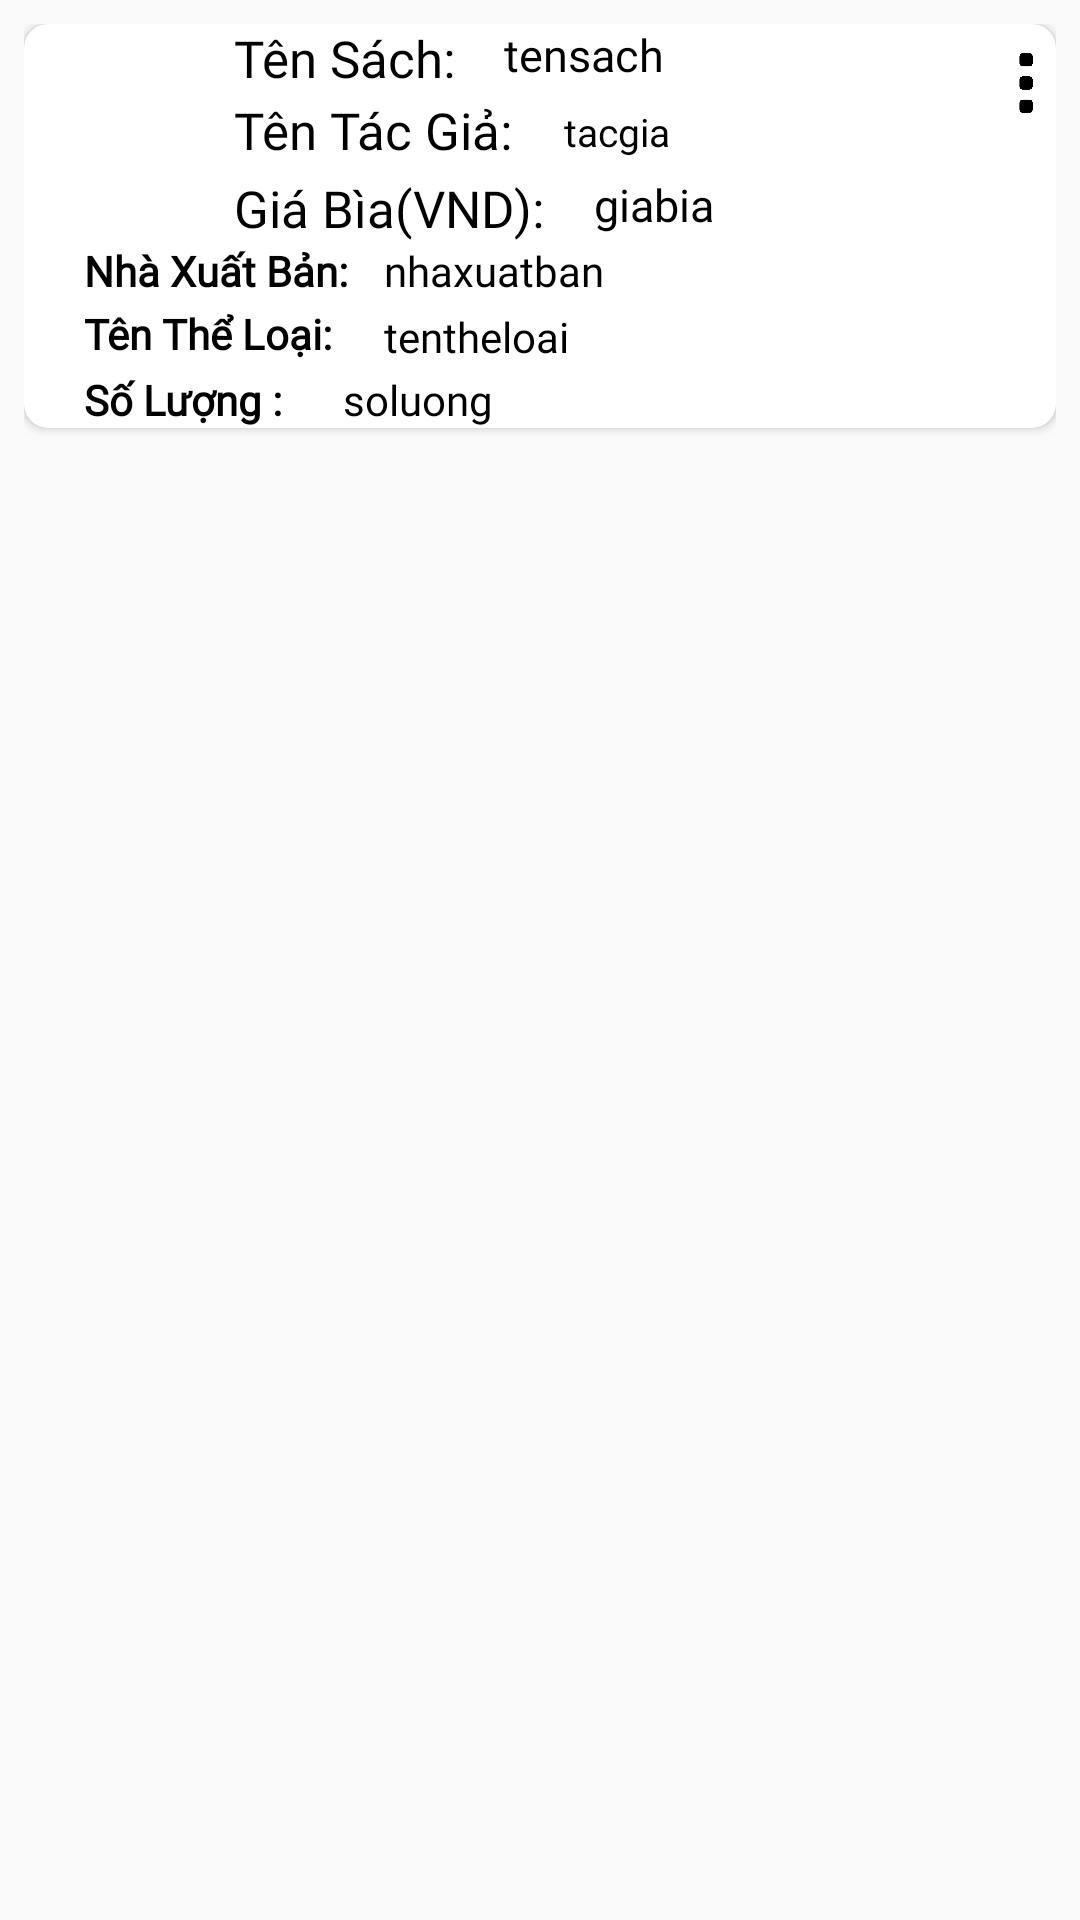

The Android layout XML behind this screen, and the referenced resources:
<!-- AndroidManifest.xml: application theme AppTheme -->
<!-- res/layout/sach_item.xml -->
<?xml version="1.0" encoding="utf-8"?>
<LinearLayout
    xmlns:android="http://schemas.android.com/apk/res/android"
    xmlns:app="http://schemas.android.com/apk/res-auto"
    xmlns:tools="http://schemas.android.com/tools"
    android:layout_width="match_parent"
    android:layout_height="wrap_content"
    android:padding="8dp">
    <androidx.cardview.widget.CardView
        android:layout_width="match_parent"
        android:layout_height="wrap_content"
        android:id="@+id/item_sach"
        android:paddingTop="4dp"
        android:layout_marginBottom="4dp"
        app:cardCornerRadius="8dp">

        <androidx.constraintlayout.widget.ConstraintLayout
            android:layout_width="match_parent"
            android:layout_height="wrap_content"
            >
            <ImageView
                android:id="@+id/iVhoadon"
                android:layout_width="60dp"
                android:layout_height="60dp"
                android:src="@drawable/icon_item_sach"
                app:layout_constraintEnd_toEndOf="parent"
                app:layout_constraintHorizontal_bias="0.017"
                app:layout_constraintStart_toStartOf="parent"
                app:layout_constraintTop_toTopOf="parent" />
            <TextView
                android:id="@+id/iVtensach"
                android:layout_width="0dp"
                android:layout_height="wrap_content"
                android:text="Tên Sách: "
                android:textColor="@color/black"
                android:layout_marginLeft="70dp"
                android:fontFamily="@font/font"
                android:textSize="17dp"
                app:layout_constraintEnd_toEndOf="parent"
                app:layout_constraintStart_toStartOf="parent"
                app:layout_constraintTop_toTopOf="parent"
                />
            <TextView
                android:id="@+id/txttensach"
                android:layout_width="match_parent"
                android:layout_height="wrap_content"
                android:text="tensach"
                android:textColor="@color/black"
                android:layout_marginLeft="160dp"
                android:fontFamily="@font/font"
                android:textSize="15dp"
                app:layout_constraintEnd_toEndOf="parent"
                app:layout_constraintStart_toStartOf="parent"
                app:layout_constraintTop_toTopOf="parent"
                android:background="?attr/selectableItemBackground"
                />

            <TextView
                android:id="@+id/tVngaymua"
                android:layout_width="0dp"
                android:layout_height="wrap_content"
                android:layout_marginLeft="70dp"
                android:layout_marginTop="24dp"
                android:fontFamily="@font/font"
                android:text="Tên Tác Giả: "
                android:textColor="@color/black"
                android:textSize="17dp"
                app:layout_constraintEnd_toEndOf="parent"
                app:layout_constraintHorizontal_bias="1.0"
                app:layout_constraintStart_toStartOf="parent"
                app:layout_constraintTop_toTopOf="parent" />

            <TextView
                android:id="@+id/txttentacgia"
                android:layout_width="match_parent"
                android:layout_height="match_parent"
                android:layout_marginLeft="180dp"
                android:layout_marginTop="27dp"
                android:fontFamily="@font/font"
                android:text="tacgia"
                android:textColor="@color/black"
                android:textSize="13dp"
                app:layout_constraintEnd_toEndOf="parent"
                app:layout_constraintHorizontal_bias="0.044"
                app:layout_constraintStart_toStartOf="parent"
                app:layout_constraintTop_toTopOf="parent" />

            <TextView
                android:layout_width="0dp"
                android:layout_height="wrap_content"
                android:id="@+id/tVgiabia"
                android:text="Giá Bìa(VND): "
                android:textSize="17dp"
                android:fontFamily="@font/font"
                android:layout_marginLeft="70dp"
                android:layout_marginTop="50dp"
                android:textColor="@color/black"
                app:layout_constraintEnd_toEndOf="parent"
                app:layout_constraintStart_toStartOf="parent"
                app:layout_constraintTop_toTopOf="parent"
                />
            <TextView
                android:layout_width="0dp"
                android:layout_height="match_parent"
                android:id="@+id/txtgiabia"
                android:text="giabia"
                android:textSize="15dp"
                android:textColor="@color/black"
                android:fontFamily="@font/font"
                android:layout_marginLeft="190dp"
                android:layout_marginTop="50dp"
                app:layout_constraintEnd_toEndOf="parent"
                app:layout_constraintStart_toStartOf="parent"
                app:layout_constraintTop_toTopOf="parent"
                />

            <ImageView
                android:id="@+id/iVmenusach"
                android:layout_width="20dp"
                android:layout_height="20dp"
                android:src="@drawable/menu1"
                app:layout_constraintBottom_toBottomOf="parent"
                app:layout_constraintEnd_toEndOf="parent"
                app:layout_constraintHorizontal_bias="1.0"
                app:layout_constraintStart_toStartOf="parent"
                app:layout_constraintTop_toTopOf="parent"
                app:layout_constraintVertical_bias="0.083" />

            <androidx.constraintlayout.widget.ConstraintLayout
                android:id="@+id/expandableLayoutSach"
                android:layout_width="0dp"
                android:layout_height="wrap_content"
                android:layout_marginTop="16dp"
                android:visibility="visible"
                app:layout_constraintEnd_toEndOf="parent"
                app:layout_constraintHorizontal_bias="0.0"
                app:layout_constraintStart_toStartOf="parent"
                app:layout_constraintTop_toBottomOf="@id/txttentacgia">

                <TextView
                    android:id="@+id/txtnhaxuatban"
                    android:layout_width="wrap_content"
                    android:layout_height="wrap_content"
                    android:layout_marginStart="12dp"
                    android:layout_marginLeft="12dp"
                    android:layout_marginTop="12dp"
                    android:fontFamily="@font/font"
                    android:text="nhaxuatban"
                    android:textColor="@color/black"
                    app:layout_constraintStart_toEndOf="@+id/tVnhaxuatban"
                    app:layout_constraintTop_toTopOf="parent" />

                <TextView
                    android:id="@+id/txtmatheloai"
                    android:layout_width="match_parent"
                    android:layout_height="wrap_content"
                    android:layout_marginTop="34dp"
                    android:layout_marginStart="120dp"
                    android:layout_marginEnd="4dp"
                    android:layout_marginRight="4dp"
                    android:fontFamily="@font/font"
                    android:text="tentheloai"
                    android:textColor="@color/black"
                    app:layout_constraintEnd_toEndOf="parent"
                    app:layout_constraintStart_toEndOf="@+id/tVtentheloai2"
                    app:layout_constraintTop_toTopOf="parent"
                    tools:ignore="UnknownId"
                    android:layout_marginLeft="120dp" />

                <TextView
                    android:id="@+id/tVnhaxuatban"
                    android:layout_width="wrap_content"
                    android:layout_height="wrap_content"
                    android:layout_marginTop="12dp"
                    android:fontFamily="@font/font"
                    android:textColor="@color/black"
                    android:layout_marginStart="20dp"
                    android:text="Nhà Xuất Bản:"
                    android:textAppearance="@style/TextAppearance.AppCompat.Small"
                    android:textStyle="bold"
                    app:layout_constraintStart_toStartOf="parent"
                    app:layout_constraintTop_toTopOf="parent"
                    android:layout_marginLeft="10dp" />
                <TextView
                    android:id="@+id/tVtentheoloai2"
                    android:layout_width="wrap_content"
                    android:layout_height="wrap_content"
                    android:layout_marginStart="20dp"
                    android:layout_marginLeft="10dp"
                    android:layout_marginTop="33dp"
                    android:fontFamily="@font/font"
                    android:textColor="@color/black"
                    android:text="Tên Thể Loại: "
                    android:textAppearance="@style/TextAppearance.AppCompat.Small"
                    android:textStyle="bold"
                    app:layout_constraintStart_toStartOf="parent"
                    app:layout_constraintTop_toTopOf="parent" />

                <TextView
                    android:id="@+id/soluong"
                    android:layout_width="wrap_content"
                    android:layout_height="wrap_content"
                    android:layout_marginTop="55dp"
                    android:fontFamily="@font/font"
                    android:textColor="@color/black"
                    android:layout_marginStart="20dp"
                    android:text="Số Lượng :"
                    android:textAppearance="@style/TextAppearance.AppCompat.Small"
                    android:textStyle="bold"
                    app:layout_constraintStart_toStartOf="parent"
                    app:layout_constraintTop_toTopOf="parent"
                    android:layout_marginLeft="10dp"
                    />

                <TextView
                    android:id="@+id/txtsoluong"
                    android:layout_width="wrap_content"
                    android:layout_height="wrap_content"
                    android:layout_marginLeft="20dp"
                    android:fontFamily="@font/font"
                    android:text="soluong"
                    android:textColor="@color/black"
                    app:layout_constraintBottom_toBottomOf="parent"
                    app:layout_constraintEnd_toEndOf="parent"
                    app:layout_constraintHorizontal_bias="0.0"
                    app:layout_constraintStart_toEndOf="@+id/soluong" />












            </androidx.constraintlayout.widget.ConstraintLayout>

        </androidx.constraintlayout.widget.ConstraintLayout>
    </androidx.cardview.widget.CardView>
</LinearLayout>
<!-- resources referenced by this layout -->
<resources>
  <color name="black">#000000</color>
  <!-- drawable icon_detele: png bitmap (drawable, 3324 bytes) -->
  <!-- drawable menu1: png bitmap (drawable, 11227 bytes) -->
  <style name="AppTheme" parent="Theme.AppCompat.Light.NoActionBar">
          <item name="colorPrimary">#D037EA</item>
          <item name="colorPrimaryDark">@color/colorPrimaryDark</item>
          <item name="colorAccent">@color/blue</item>
      </style>
  <color name="colorPrimaryDark">#29b6f6</color>
  <color name="blue">#1A91DA</color>
</resources>
